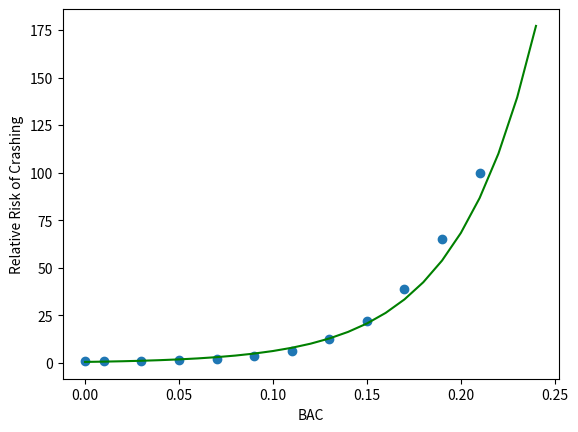

The matplotlib source for this figure:
import numpy as np
import matplotlib.pyplot as plt

x = np.array([0,0.01,0.03,0.05,0.07,0.09,0.11,0.13,0.15,0.17,0.19,0.21])
y = np.array([1,1.03,1.06,1.38,2.09,3.54,6.41,12.6,22.1,39.05,65.32,99.78])

plt.scatter(x, y)

# From the graph we can see that the graph has an exponential trend.so y = a(e^(bx)) or exponential model best fits the graph.
# and after transformation we get, lny = lna + bx, {a_0 = lna or a = e^a_0} , {a_1 = b}, {z=lny}


def x_i(power):  # sum of x_i**power
    sum = 0
    for i in range(x.size):
        sum = sum + x[i]**power
    return sum


def z_i():  # sum of z_i
    sum = 0
    for i in range(y.size):
        sum = sum + np.log(y[i])
    return sum


def x_i_z_i():  # sum of x_i_z_i
    sum = 0
    for i in range(x.size):
        sum = sum + x[i]*np.log(y[i])
    return sum


n = int(x_i(0))

a_1 = (n*x_i_z_i()-(x_i(1)*z_i()))/(n*x_i(2)-(x_i(1)**2))
a_0 = (z_i()/n)-(a_1*(x_i(1)/n))

print(f'a_0={a_0} and a_1={a_1}')
print(f'\n*1. So the equation is: {format(np.exp(a_0),"0.4f")}e^({format(a_1,"0.4f")}x)\n')

x_new = np.arange(0.0,0.25,0.01)
y_new = np.array(np.exp(a_0+(a_1)*x_new))

plt.plot(x_new, y_new, color = "green")
plt.xlabel('BAC')
plt.ylabel('Relative Risk of Crashing')

# 2nd Question
print(f'*2. For BAC of about 0.16 Relative Risk of Crashing: {format(np.exp(a_0 + a_1 * 0.16), "0.2f")}')

plt.show()